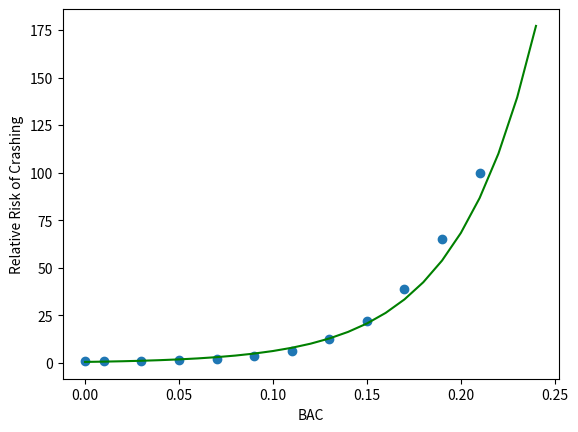

The matplotlib source for this figure:
import numpy as np
import matplotlib.pyplot as plt

x = np.array([0,0.01,0.03,0.05,0.07,0.09,0.11,0.13,0.15,0.17,0.19,0.21])
y = np.array([1,1.03,1.06,1.38,2.09,3.54,6.41,12.6,22.1,39.05,65.32,99.78])

plt.scatter(x, y)

# From the graph we can see that the graph has an exponential trend.so y = a(e^(bx)) or exponential model best fits the graph.
# and after transformation we get, lny = lna + bx, {a_0 = lna or a = e^a_0} , {a_1 = b}, {z=lny}


def x_i(power):  # sum of x_i**power
    sum = 0
    for i in range(x.size):
        sum = sum + x[i]**power
    return sum


def z_i():  # sum of z_i
    sum = 0
    for i in range(y.size):
        sum = sum + np.log(y[i])
    return sum


def x_i_z_i():  # sum of x_i_z_i
    sum = 0
    for i in range(x.size):
        sum = sum + x[i]*np.log(y[i])
    return sum


n = int(x_i(0))

a_1 = (n*x_i_z_i()-(x_i(1)*z_i()))/(n*x_i(2)-(x_i(1)**2))
a_0 = (z_i()/n)-(a_1*(x_i(1)/n))

print(f'a_0={a_0} and a_1={a_1}')
print(f'\n*1. So the equation is: {format(np.exp(a_0),"0.4f")}e^({format(a_1,"0.4f")}x)\n')

x_new = np.arange(0.0,0.25,0.01)
y_new = np.array(np.exp(a_0+(a_1)*x_new))

plt.plot(x_new, y_new, color = "green")
plt.xlabel('BAC')
plt.ylabel('Relative Risk of Crashing')

# 2nd Question
print(f'*2. For BAC of about 0.16 Relative Risk of Crashing: {format(np.exp(a_0 + a_1 * 0.16), "0.2f")}')

plt.show()